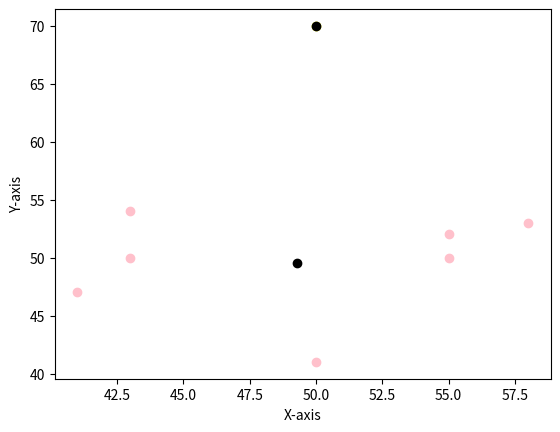

Generate this figure with matplotlib:
import sys
from math import sqrt

import matplotlib.pyplot as plt
from numpy import *


def find_mean(points):
    x_axis = [p.x for p in points]
    y_axis = [p.y for p in points]
    length = len(points)
    return Point(sum(x_axis) / length, sum(y_axis) / length)


def cluster_process(points, k, centroids, epsilon):
    assert k == len(centroids)
    change_list = [100] * k
    clusters = {}
    while max(change_list) >= epsilon:
        for i in range(k):
            clusters[i] = list()
        for i in range(len(points)):
            distance = sys.maxsize
            pos_j = -1
            for j in range(k):
                if (centroids[j]).norm2_distance(points[i]) < distance:
                    distance, pos_j = centroids[j].norm2_distance(points[i]), j
            clusters[pos_j].append(points[i])
        for cluster_key in clusters:
            new_mean_p = find_mean(clusters[cluster_key])
            change_list[cluster_key] = centroids[cluster_key].norm1_distance(new_mean_p)
            centroids[cluster_key] = new_mean_p
    return clusters, centroids


class Point(object):
    def __init__(self, x, y):
        self.x = x
        self.y = y

    def norm2_distance(self, p):
        return sqrt((p.x - self.x) ** 2 + (p.y - self.y) ** 2)

    def norm1_distance(self, p):
        return abs(p.x - self.x) + abs(p.y - self.y)

    def __str__(self):
        return '(' + str(self.x) + ',' + str(self.y) + ')'

    def scatter(self):
        plt.scatter(x=self.x, y=self.y)


def generate_points(inputs):
    res = []
    for i in range(len(inputs)):
        res.append(Point(inputs[i][0], inputs[i][1]))
    return res


if __name__ == '__main__':
    data = generate_points([(55, 50), (43, 50), (55, 52), (43, 54), (58, 53), (41, 47), (50, 41), (50, 70)])
    initial_means = generate_points([(50, 41), (50, 70)])
    eps = 1
    final_clusters, centrals = cluster_process(data, len(initial_means), initial_means, eps)

    for clu in final_clusters:
        print(clu)
        for p in (final_clusters[clu]):
            print(p)
    print()
    for central in centrals:
        print(central)

    color = ["pink", "yellow", "red", "yellow", "black"]
    for i in range(len(final_clusters)):
        plt.scatter([p.x for p in final_clusters[i]], [p.y for p in final_clusters[i]], c=color[i])
    for central in centrals:
        plt.scatter([central.x], [central.y], c=color[len(final_clusters) + 2])
    plt.xlabel("X-axis")
    plt.ylabel("Y-axis")
    plt.show()
